The GitHub repository emilianoagostini14/TP-ClasificadordeComponentes contains a labelled image folder "processed" with 4 categories: ceramic capacitor, electrolytic capacitor, LED, resistencia. Examples follow, each with its label.

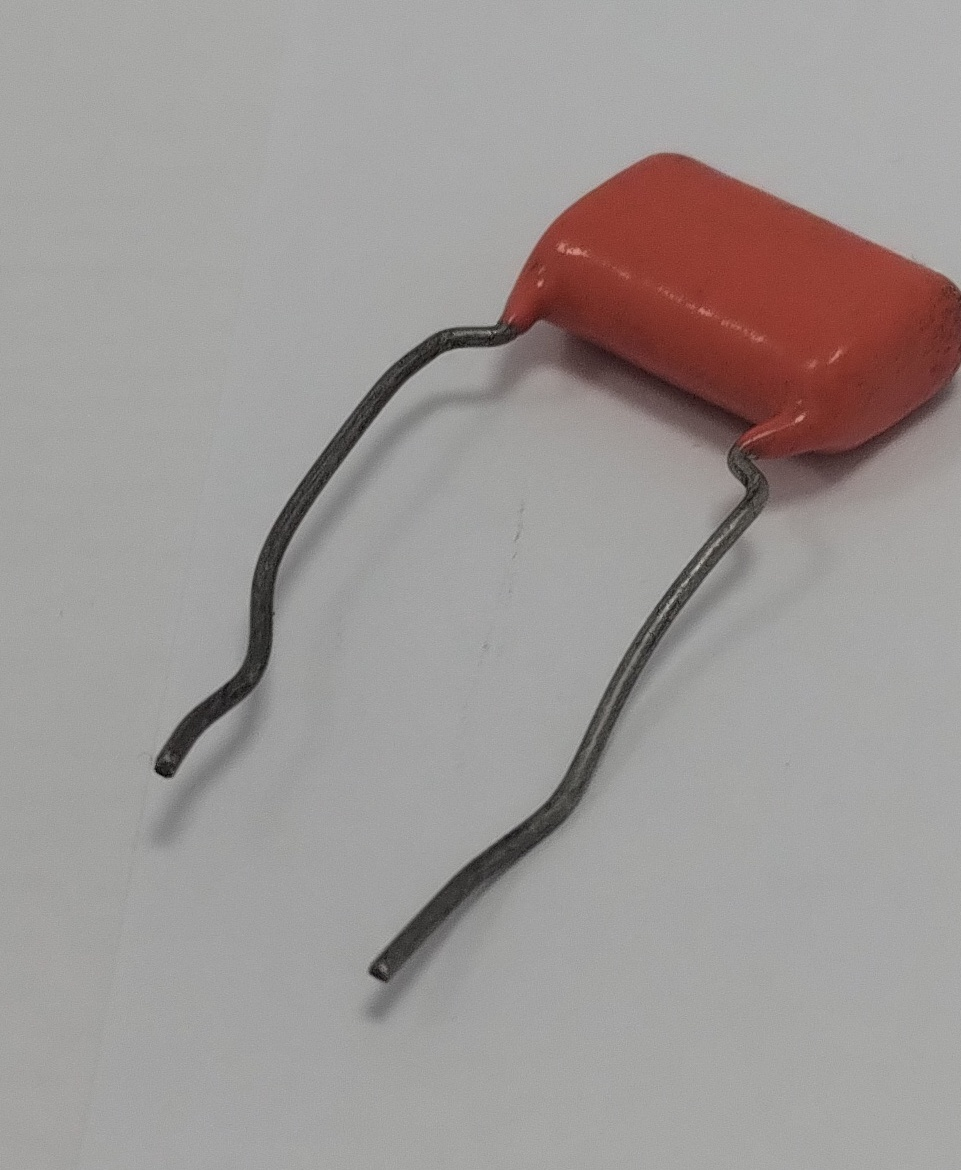
Label: ceramic capacitor

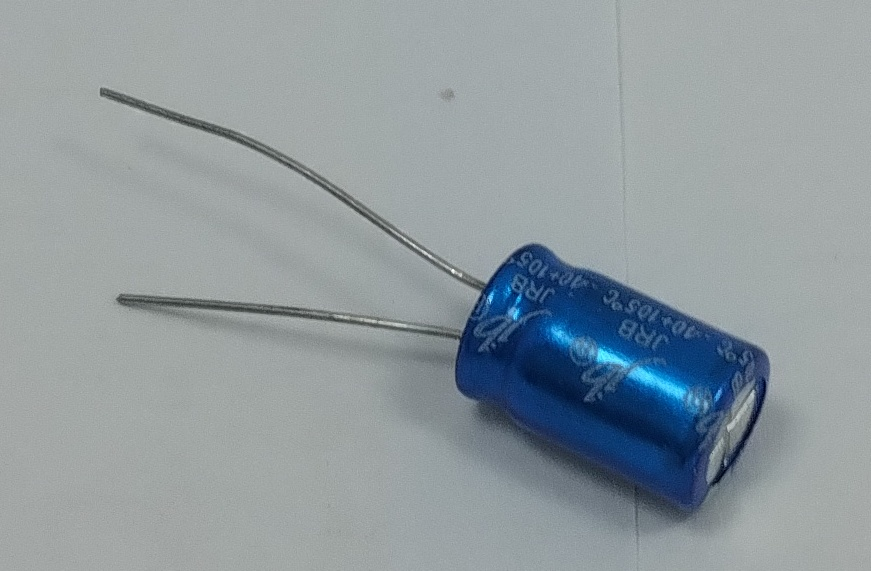
Label: electrolytic capacitor

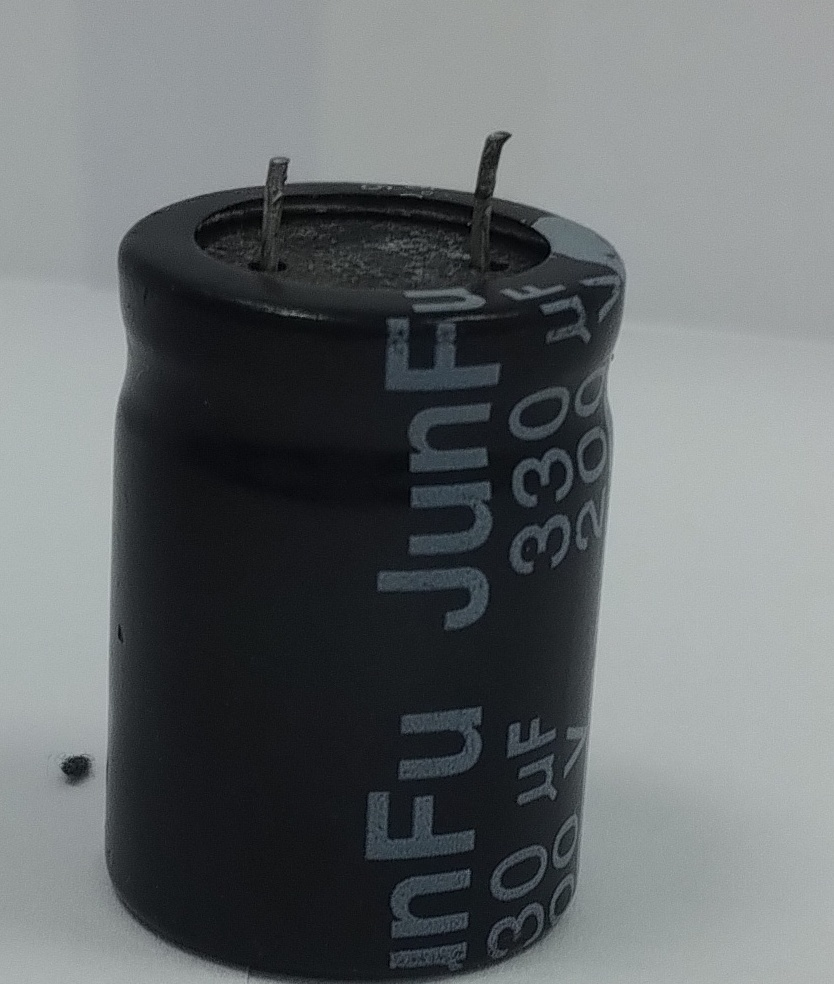
Label: electrolytic capacitor

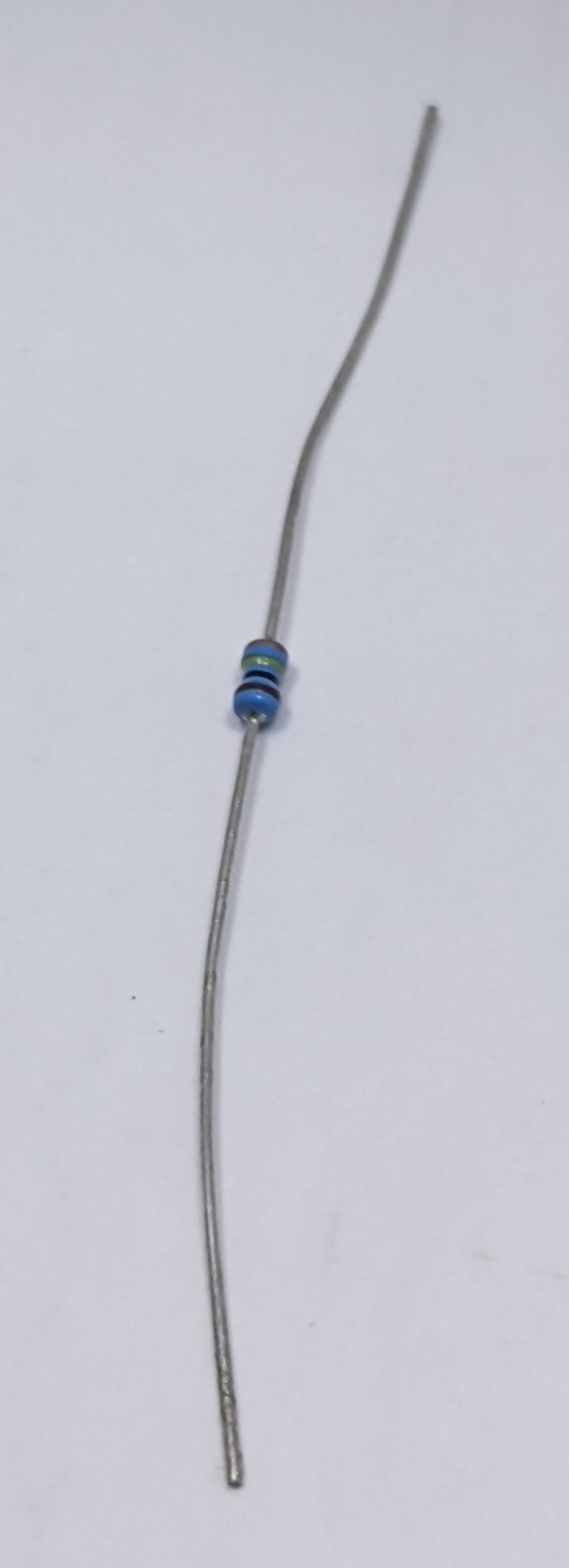
Label: resistencia

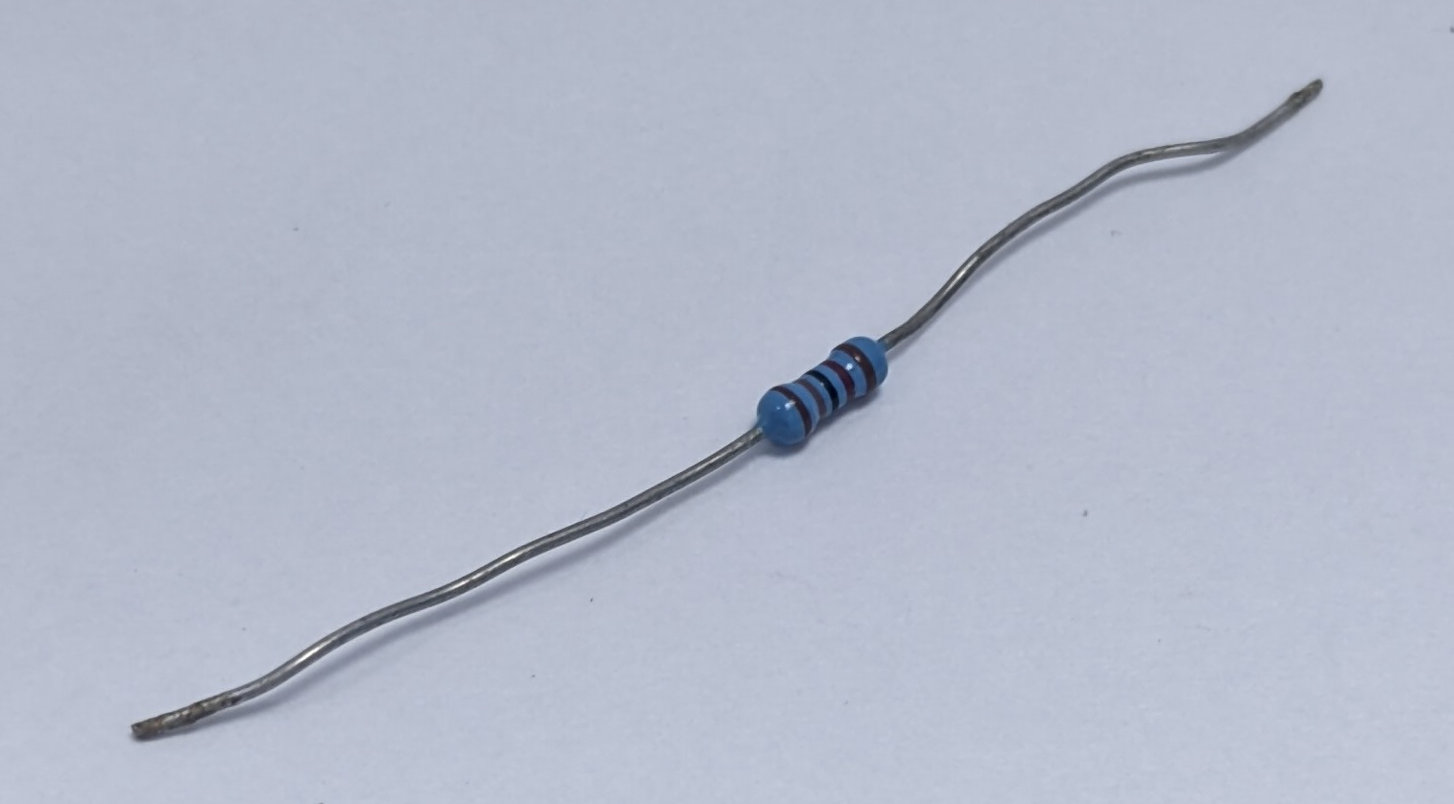
Label: resistencia

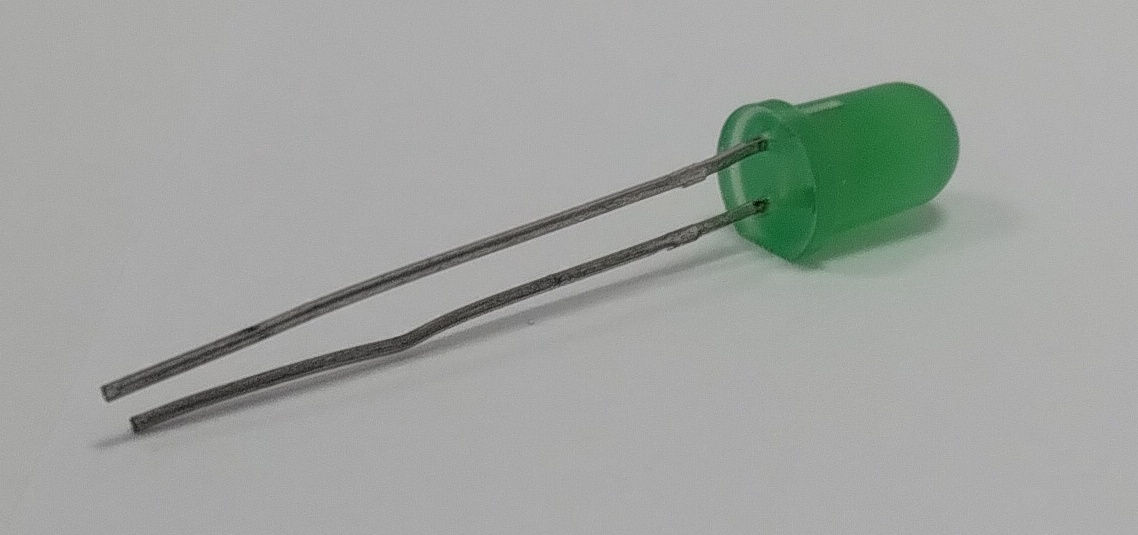
Label: LED
